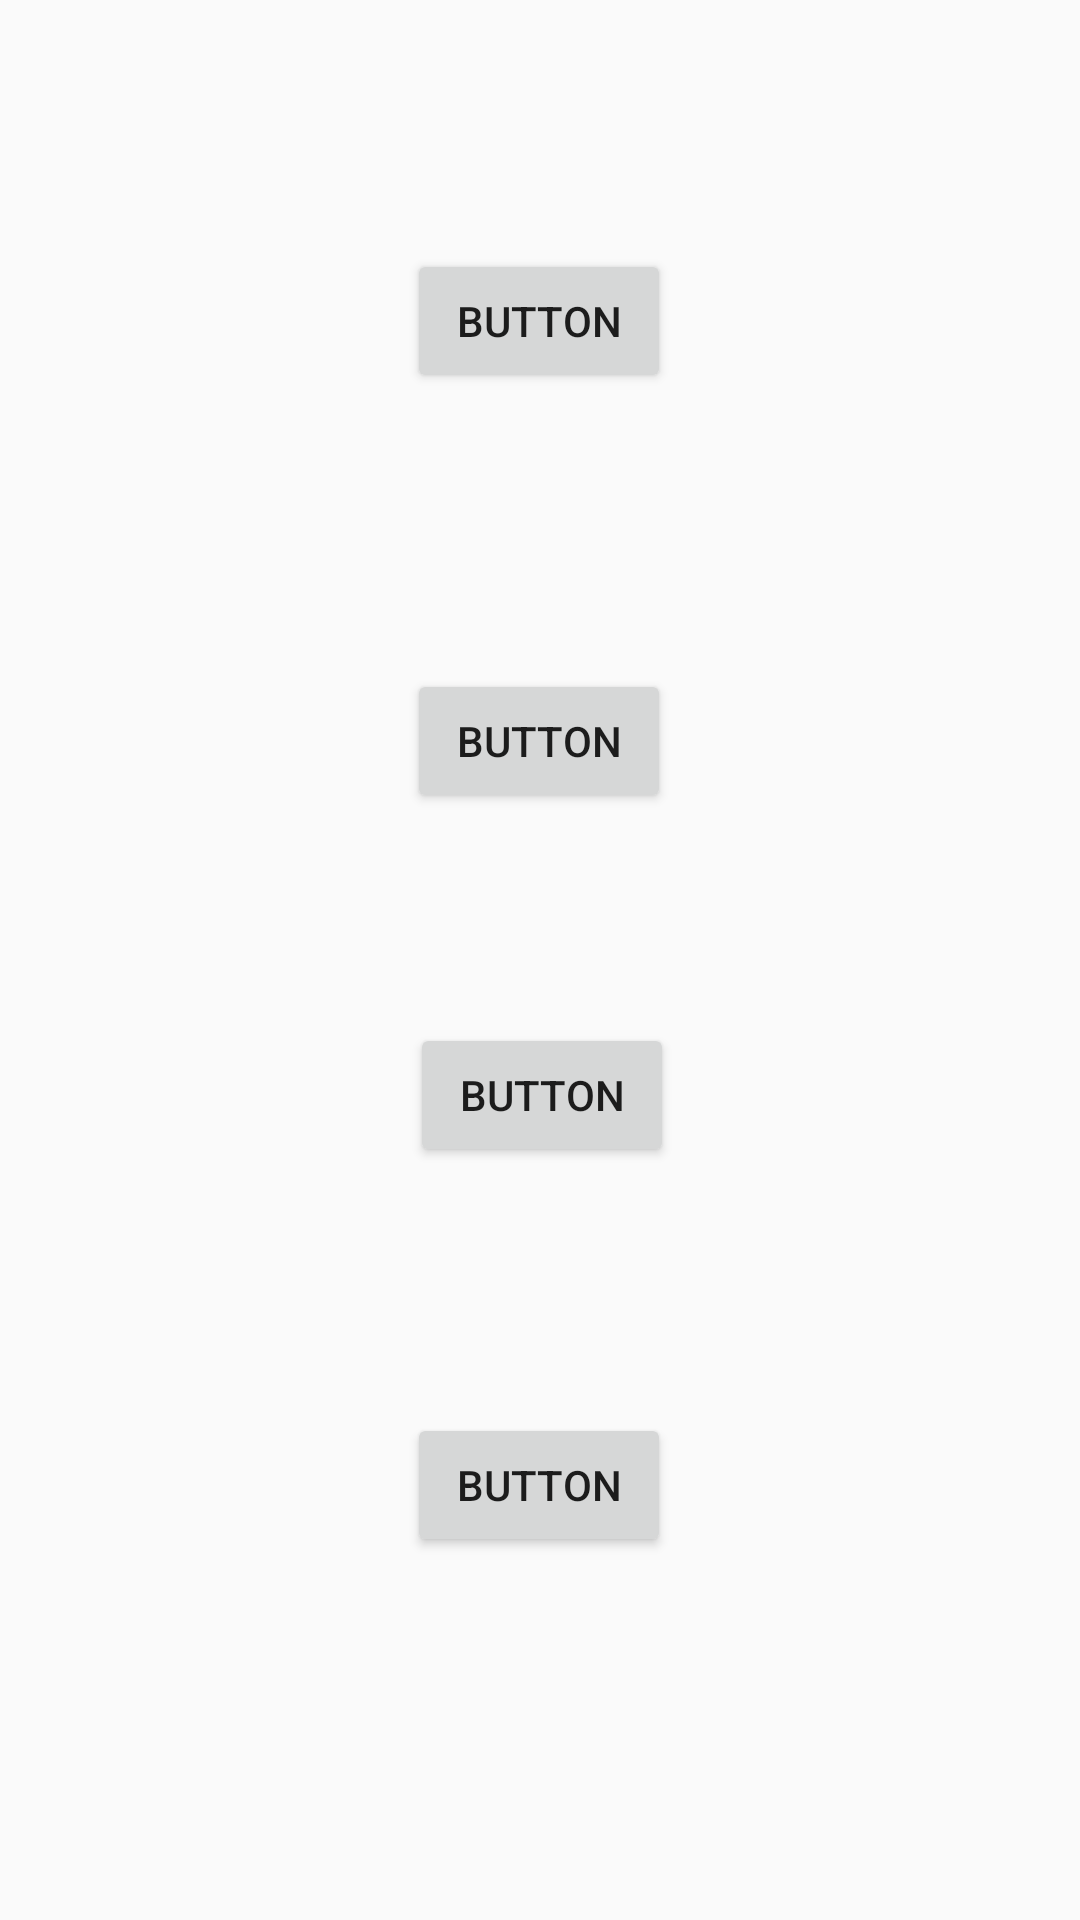

Produce the Android XML layout that renders to this screen, including the resource entries it uses.
<!-- AndroidManifest.xml: application theme Theme.PetShop -->
<!-- res/layout/activity_function.xml -->
<?xml version="1.0" encoding="utf-8"?>
<android.support.constraint.ConstraintLayout xmlns:android="http://schemas.android.com/apk/res/android"
    xmlns:app="http://schemas.android.com/apk/res-auto"
    xmlns:tools="http://schemas.android.com/tools"
    android:layout_width="match_parent"
    android:layout_height="match_parent"
    tools:context=".function"
    tools:layout_editor_absoluteX="0dp"
    tools:layout_editor_absoluteY="-35dp">

    <Button
        android:id="@+id/call"
        android:layout_width="wrap_content"
        android:layout_height="wrap_content"
        android:layout_marginStart="161dp"
        android:layout_marginTop="83dp"
        android:layout_marginEnd="162dp"
        android:text="Button"
        app:layout_constraintEnd_toEndOf="parent"
        app:layout_constraintStart_toStartOf="parent"
        app:layout_constraintTop_toTopOf="parent" />

    <Button
        android:id="@+id/web"
        android:layout_width="wrap_content"
        android:layout_height="wrap_content"
        android:layout_marginStart="161dp"
        android:layout_marginTop="92dp"
        android:layout_marginEnd="162dp"
        android:text="Button"
        app:layout_constraintEnd_toEndOf="parent"
        app:layout_constraintStart_toStartOf="parent"
        app:layout_constraintTop_toBottomOf="@+id/call" />

    <Button
        android:id="@+id/send"
        android:layout_width="wrap_content"
        android:layout_height="wrap_content"
        android:layout_marginStart="162dp"
        android:layout_marginTop="70dp"
        android:layout_marginEnd="161dp"
        android:text="Button"
        app:layout_constraintEnd_toEndOf="parent"
        app:layout_constraintStart_toStartOf="parent"
        app:layout_constraintTop_toBottomOf="@+id/web" />


    <Button
        android:id="@+id/cap"
        android:layout_width="wrap_content"
        android:layout_height="wrap_content"
        android:layout_marginStart="161dp"
        android:layout_marginTop="82dp"
        android:layout_marginEnd="162dp"
        android:text="Button"
        app:layout_constraintEnd_toEndOf="parent"
        app:layout_constraintStart_toStartOf="parent"
        app:layout_constraintTop_toBottomOf="@+id/send" />

    <ImageView
        android:id="@+id/imageView"
        android:layout_width="wrap_content"
        android:layout_height="wrap_content"
        android:layout_marginStart="146dp"
        android:layout_marginTop="39dp"
        android:layout_marginEnd="157dp"
        app:layout_constraintEnd_toEndOf="parent"
        app:layout_constraintStart_toStartOf="parent"
        app:layout_constraintTop_toBottomOf="@+id/cap"
        app:srcCompat="@drawable/ic_launcher_background" />
</android.support.constraint.ConstraintLayout>
<!-- resources referenced by this layout -->
<resources>
  <style name="Theme.PetShop" parent="Theme.AppCompat.Light.NoActionBar">
          
          <item name="colorPrimary">@color/purple_500</item>
          <item name="colorPrimaryDark">@color/purple_700</item>
          <item name="colorAccent">@color/teal_200</item>
          
      </style>
  <!-- not gathered from this repository: default colours our renderer supplied (Android Studio template values) -->
  <color name="purple_500">#FF6200EE</color>
  <color name="purple_700">#FF3700B3</color>
  <color name="teal_200">#FF03DAC5</color>
</resources>
